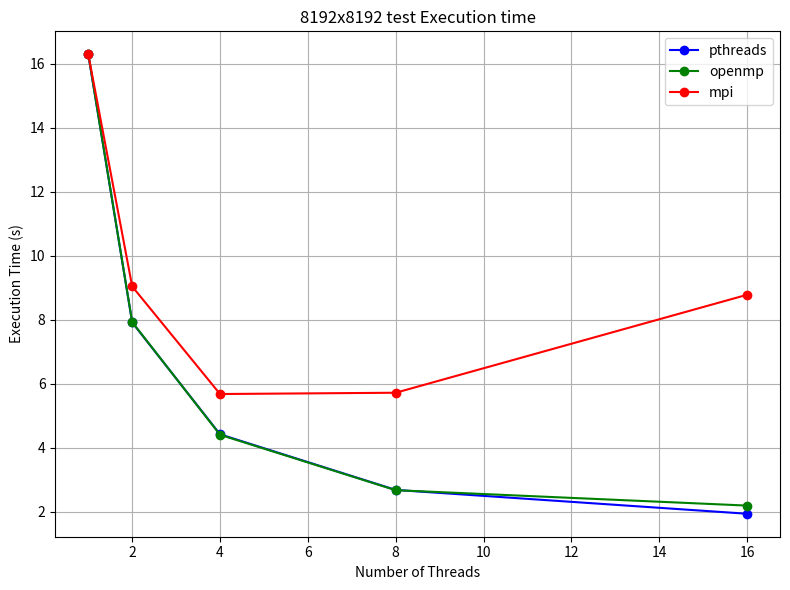

Write Python code to recreate this figure.

import matplotlib.pyplot as plt

# Data for the tests
# threads = [1, 2, 4, 8, 16]
# mic = [2, 1.9, 1.58, 1.83, 2.21]
# mediu = [8, 6.15, 4.7, 4.9, 5.67]
# mare = [17.6, 9.04, 5.68, 5.72, 8.78]

# test mare alg diferiti
# threads = [1, 2, 4, 8, 16]
# pthreads = [16.292, 9.309, 5.320, 3.297, 2.481]
# openmp = [16.292, 7.927, 4.407, 2.676, 2.195]
# mpi = [16.292, 7.915, 4.421, 2.684, 1.940]

# Data for the tests
threads = [1, 2, 4, 8, 16]
pthreads = [16.292, 7.915, 4.421, 2.684, 1.940]
openmp = [16.292, 7.927, 4.407, 2.676, 2.195]
mpi = [16.292, 9.04, 5.68, 5.72, 8.78]

# openmp
# threads = [1, 2, 4, 8, 16]
# mic = [2, 1.125, 0.647, 0.494, 0.396]
# mediu = [8, 4.254, 2.466, 1.554, 1.187]
# mare = [16.292, 7.927, 4.407, 2.676, 2.195]

# mpi
# threads = [1, 2, 4, 8, 16]
# mic = [2, 1.9, 1.58, 1.83, 2.21]
# mediu = [8, 6.15, 4.7, 4.9, 5.67]
# mare = [16.292, 9.04, 5.68, 5.72, 8.78]

#pthreads
# threads = [1, 2, 4, 8, 16]
# mic = [2, 1.106, 0.616, 0.546, 0.447]
# mediu = [8, 4.202, 2.398, 1.500, 1.195]
# mare = [16.292, 7.915, 4.421, 2.684, 1.940]

# Plot all three on a single graph
plt.figure(figsize=(8, 6))
plt.plot(threads, pthreads, marker='o', label='pthreads', color='blue')
plt.plot(threads, openmp, marker='o', label='openmp', color='green')
plt.plot(threads, mpi, marker='o', label='mpi', color='red')

# Add title, labels, grid, and legend
plt.title('8192x8192 test Execution time')
plt.xlabel('Number of Threads')
plt.ylabel('Execution Time (s)')
plt.grid(True)
plt.legend()
plt.tight_layout()

# Show the plot
plt.show()
